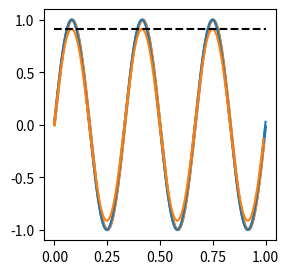
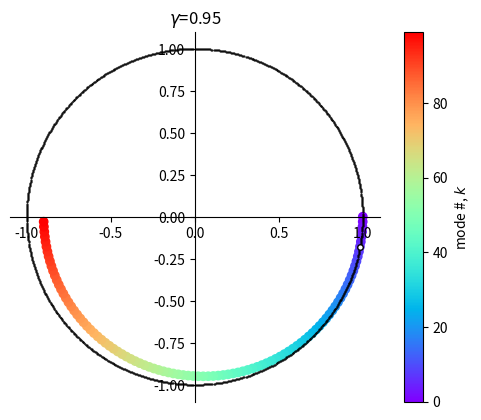

Recreate these plots in Python, in order.
import numpy as np
import matplotlib.pyplot as plt
%config InlineBackend.figure_format = 'retina'

c = 1.0 # advection speed
T = 1.0 # end time

nx = 100# spacial size

x = np.linspace(0, 1, nx, endpoint=False)
hx = x[1] - x[0]
xx = np.linspace(0, 1, 1000, endpoint=False)

gamma = 0.95 # gamma parameter
ht = hx * gamma / c
nt = int(T/ht)

print(f'     T = {T}')
print(f'tsteps = {nt}')
print(f'    hx = {hx}')
print(f'    ht = {ht}')
print(f' gamma = {gamma}')

def pulse(x):
    return np.exp(-100*(x-0.5)**2)

kmode = 6 # which mode?
def sinusoidal(x):
    return np.sin(kmode * np.pi * x)

def hump(x):
    u = np.zeros_like(x)
    I = np.where((x>=0.2) & (x<=0.4))[0]
    u[I] = -100 * (x[I]-0.2) * (x[I]-0.4)
    return u

uinit = sinusoidal

fig, ax = plt.subplots(figsize=(3, 3))
ax.plot(xx, uinit(xx), lw=2, clip_on=False)
ax.plot(x, uinit(x), lw=2, clip_on=False)

J = np.arange(0, nx)  # all vertices
Jm1 = np.roll(J, 1)
Jp1 = np.roll(J, -1)

u = uinit(x)
for tstep in range(1, nt+1):
    
    u[J] = u[J] - gamma * (u[J] - u[Jm1])
    
    #u[J] = u[J] - (gamma / 2.0) * (u[Jp1] - u[Jm1]) \
    #     + (gamma**2 / 2.0) * (u[Jp1] - 2 * u[J] + u[Jm1])
    
    uexact = uinit((xx - c * tstep * ht) % 1.0)

plt.plot(xx, uexact, 'tab:blue')
plt.plot(x, u, 'tab:orange')

s = 1 - gamma + gamma * np.exp(- 1j * np.pi * kmode * hx)
amp = np.abs(s)**nt
plt.hlines(amp, 0, 1, 'k', '--')
print(amp)

fig, ax = plt.subplots()

# unit circle
t = np.linspace(0, np.pi * 2.0, 1000)
ax.plot(np.cos(t), np.sin(t), 'k.', ms=1)

# All k
K = np.arange(nx)
s = 1 - gamma + gamma * np.exp(- 1j * np.pi * K * hx)
l=ax.scatter(s.real, s.imag,
             c=K, cmap='rainbow')

# The k-mode above
s0 = 1 - gamma + gamma * np.exp(- 1j * np.pi * kmode * hx)
ax.plot(s0.real, s0.imag, 'ko', markerfacecolor='w', ms=4)

c=plt.colorbar(l)
c.set_label('mode #, $k$')
ax.set_aspect(1)
ax.spines['left'].set_position('center')
ax.spines['bottom'].set_position('center')
ax.spines['right'].set_color('none')
ax.spines['top'].set_color('none')
ax.set_title(f'$\gamma$={gamma}');